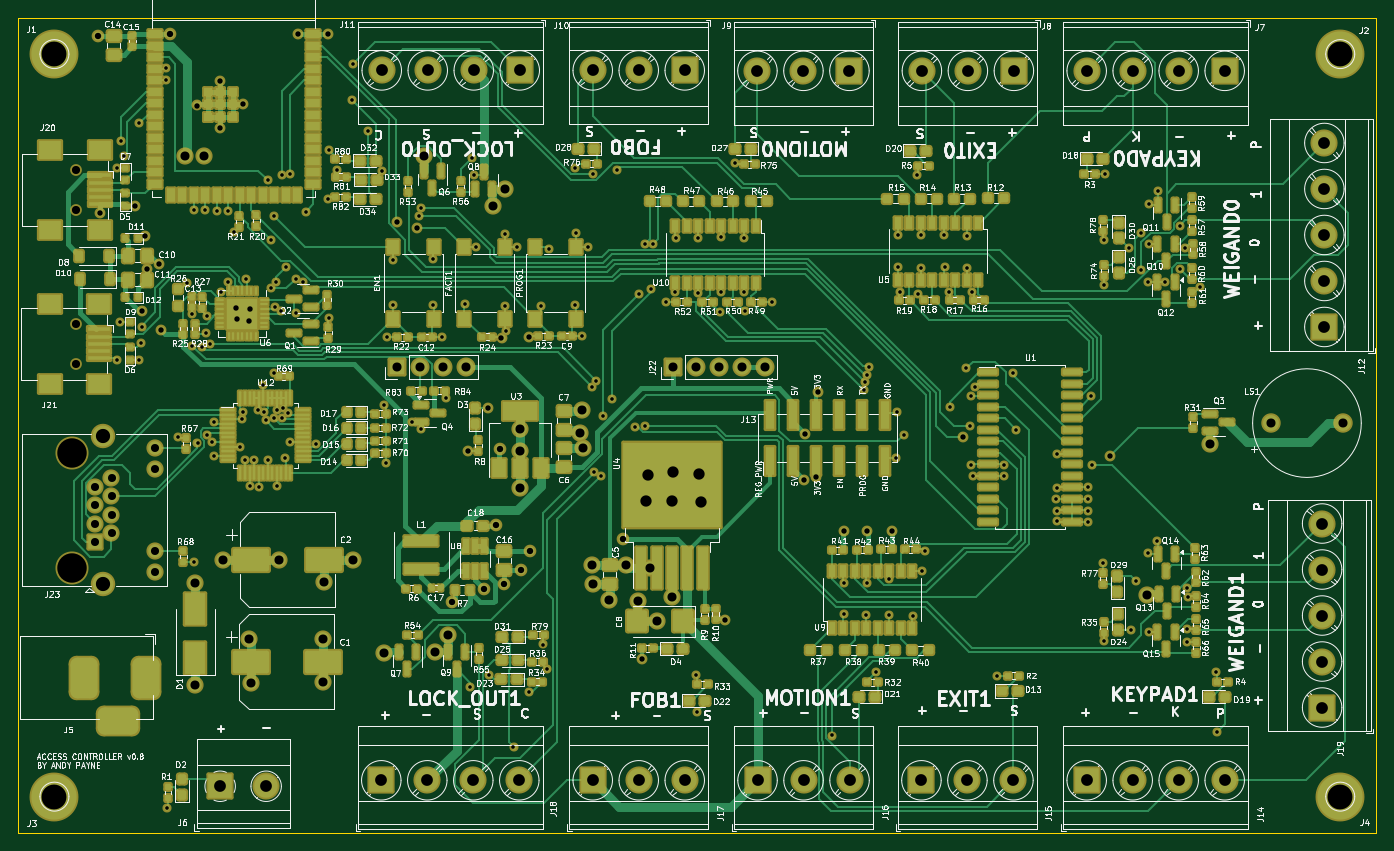
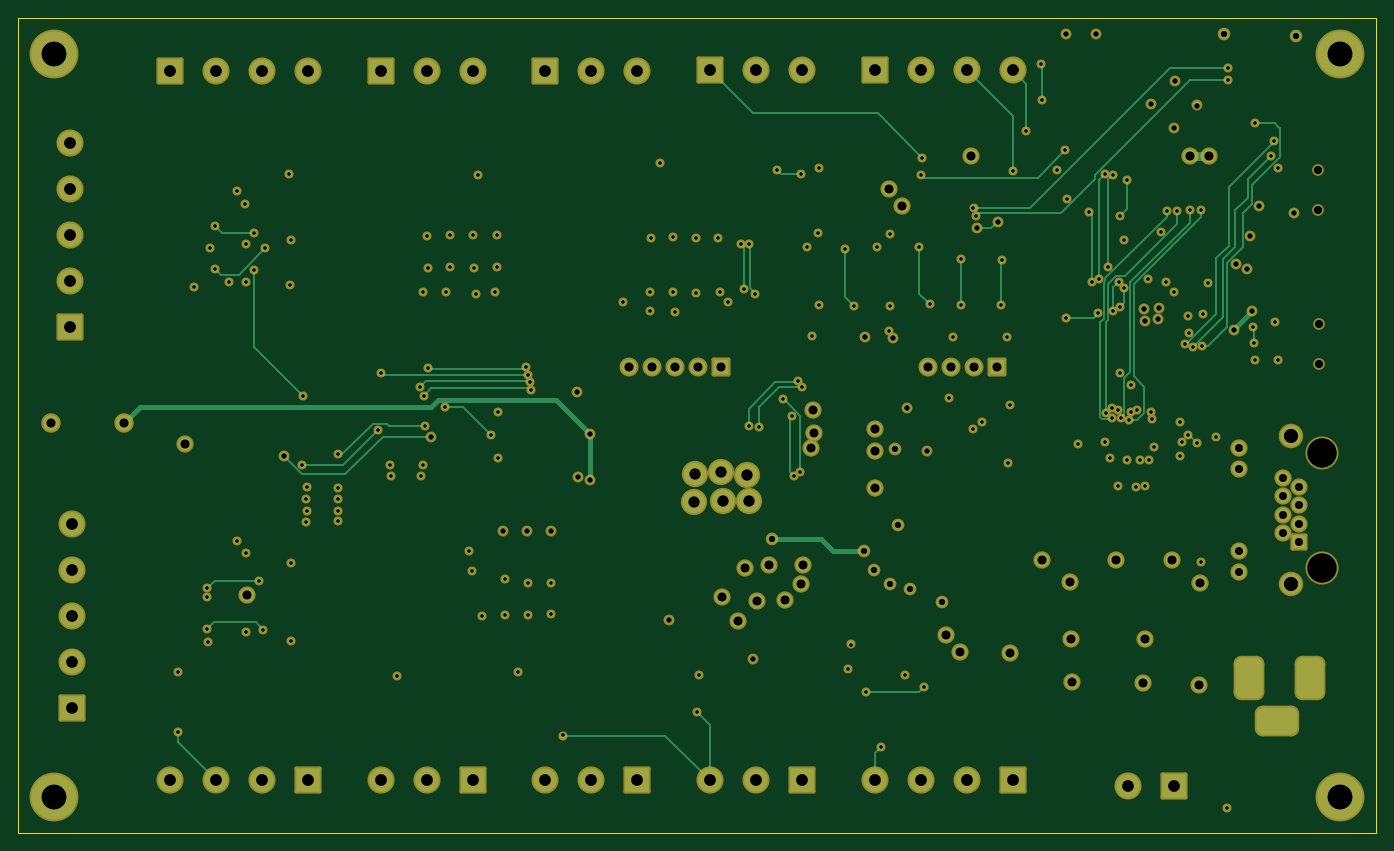
Circuit board: 13 layer files. Board 150.0 x 90.0 mm.
- bottom_copper: access-controller-B_Cu.gbr (22609 bytes)
- bottom_mask: access-controller-B_Mask.gbr (12699 bytes)
- paste: access-controller-B_Paste.gbr (524 bytes)
- bottom_silk: access-controller-B_Silkscreen.gbr (525 bytes)
- outline: access-controller-Edge_Cuts.gbr (760 bytes)
- top_copper: access-controller-F_Cu.gbr (99005 bytes)
- top_mask: access-controller-F_Mask.gbr (33590 bytes)
- paste: access-controller-F_Paste.gbr (20850 bytes)
- top_silk: access-controller-F_Silkscreen.gbr (430373 bytes)
- inner_copper: access-controller-In1_Cu.gbr (350636 bytes)
- inner_copper: access-controller-In2_Cu.gbr (416794 bytes)
- drill: access-controller-NPTH.drl (524 bytes)
- drill: access-controller-PTH.drl (7063 bytes)

=== bottom_copper: access-controller-B_Cu.gbr (22609 bytes, source omitted) ===
=== bottom_mask: access-controller-B_Mask.gbr (12699 bytes, source omitted) ===
=== paste: access-controller-B_Paste.gbr ===
G04 #@! TF.GenerationSoftware,KiCad,Pcbnew,7.0.11+dfsg-1build4*
G04 #@! TF.CreationDate,2025-12-11T12:27:05-06:00*
G04 #@! TF.ProjectId,access-controller,61636365-7373-42d6-936f-6e74726f6c6c,rev?*
G04 #@! TF.SameCoordinates,Original*
G04 #@! TF.FileFunction,Paste,Bot*
G04 #@! TF.FilePolarity,Positive*
%FSLAX46Y46*%
G04 Gerber Fmt 4.6, Leading zero omitted, Abs format (unit mm)*
G04 Created by KiCad (PCBNEW 7.0.11+dfsg-1build4) date 2025-12-11 12:27:05*
%MOMM*%
%LPD*%
G01*
G04 APERTURE LIST*
G04 APERTURE END LIST*
M02*

=== bottom_silk: access-controller-B_Silkscreen.gbr ===
G04 #@! TF.GenerationSoftware,KiCad,Pcbnew,7.0.11+dfsg-1build4*
G04 #@! TF.CreationDate,2025-12-11T12:27:05-06:00*
G04 #@! TF.ProjectId,access-controller,61636365-7373-42d6-936f-6e74726f6c6c,rev?*
G04 #@! TF.SameCoordinates,Original*
G04 #@! TF.FileFunction,Legend,Bot*
G04 #@! TF.FilePolarity,Positive*
%FSLAX46Y46*%
G04 Gerber Fmt 4.6, Leading zero omitted, Abs format (unit mm)*
G04 Created by KiCad (PCBNEW 7.0.11+dfsg-1build4) date 2025-12-11 12:27:05*
%MOMM*%
%LPD*%
G01*
G04 APERTURE LIST*
G04 APERTURE END LIST*
M02*

=== outline: access-controller-Edge_Cuts.gbr ===
G04 #@! TF.GenerationSoftware,KiCad,Pcbnew,7.0.11+dfsg-1build4*
G04 #@! TF.CreationDate,2025-12-11T12:27:05-06:00*
G04 #@! TF.ProjectId,access-controller,61636365-7373-42d6-936f-6e74726f6c6c,rev?*
G04 #@! TF.SameCoordinates,Original*
G04 #@! TF.FileFunction,Profile,NP*
%FSLAX46Y46*%
G04 Gerber Fmt 4.6, Leading zero omitted, Abs format (unit mm)*
G04 Created by KiCad (PCBNEW 7.0.11+dfsg-1build4) date 2025-12-11 12:27:05*
%MOMM*%
%LPD*%
G01*
G04 APERTURE LIST*
G04 #@! TA.AperFunction,Profile*
%ADD10C,0.150000*%
G04 #@! TD*
G04 APERTURE END LIST*
D10*
X230850000Y-134850000D02*
X230850000Y-44850000D01*
X80850000Y-44850000D02*
X80850000Y-134850000D01*
X230850000Y-44850000D02*
X80850000Y-44850000D01*
X80850000Y-134850000D02*
X230850000Y-134850000D01*
M02*

=== top_copper: access-controller-F_Cu.gbr (99005 bytes, source omitted) ===
=== top_mask: access-controller-F_Mask.gbr (33590 bytes, source omitted) ===
=== paste: access-controller-F_Paste.gbr (20850 bytes, source omitted) ===
=== top_silk: access-controller-F_Silkscreen.gbr (430373 bytes, source omitted) ===
=== inner_copper: access-controller-In1_Cu.gbr (350636 bytes, source omitted) ===
=== inner_copper: access-controller-In2_Cu.gbr (416794 bytes, source omitted) ===
=== drill: access-controller-NPTH.drl ===
M48
; DRILL file {KiCad 7.0.11+dfsg-1build4} date Thu 11 Dec 2025 12:27:03 PM CST
; FORMAT={-:-/ absolute / inch / decimal}
; #@! TF.CreationDate,2025-12-11T12:27:03-06:00
; #@! TF.GenerationSoftware,Kicad,Pcbnew,7.0.11+dfsg-1build4
; #@! TF.FileFunction,NonPlated,1,4,NPTH
FMAT,2
INCH
; #@! TA.AperFunction,NonPlated,NPTH,ComponentDrill
T1C0.0354
; #@! TA.AperFunction,NonPlated,NPTH,ComponentDrill
T2C0.1280
%
G90
G05
T1
X3.4341Y-3.0965
X3.4341Y-3.2697
X3.436Y-2.4272
X3.436Y-2.6004
T2
X3.4187Y-3.6555
X3.4187Y-4.1555
M30

=== drill: access-controller-PTH.drl (7063 bytes, source omitted) ===
